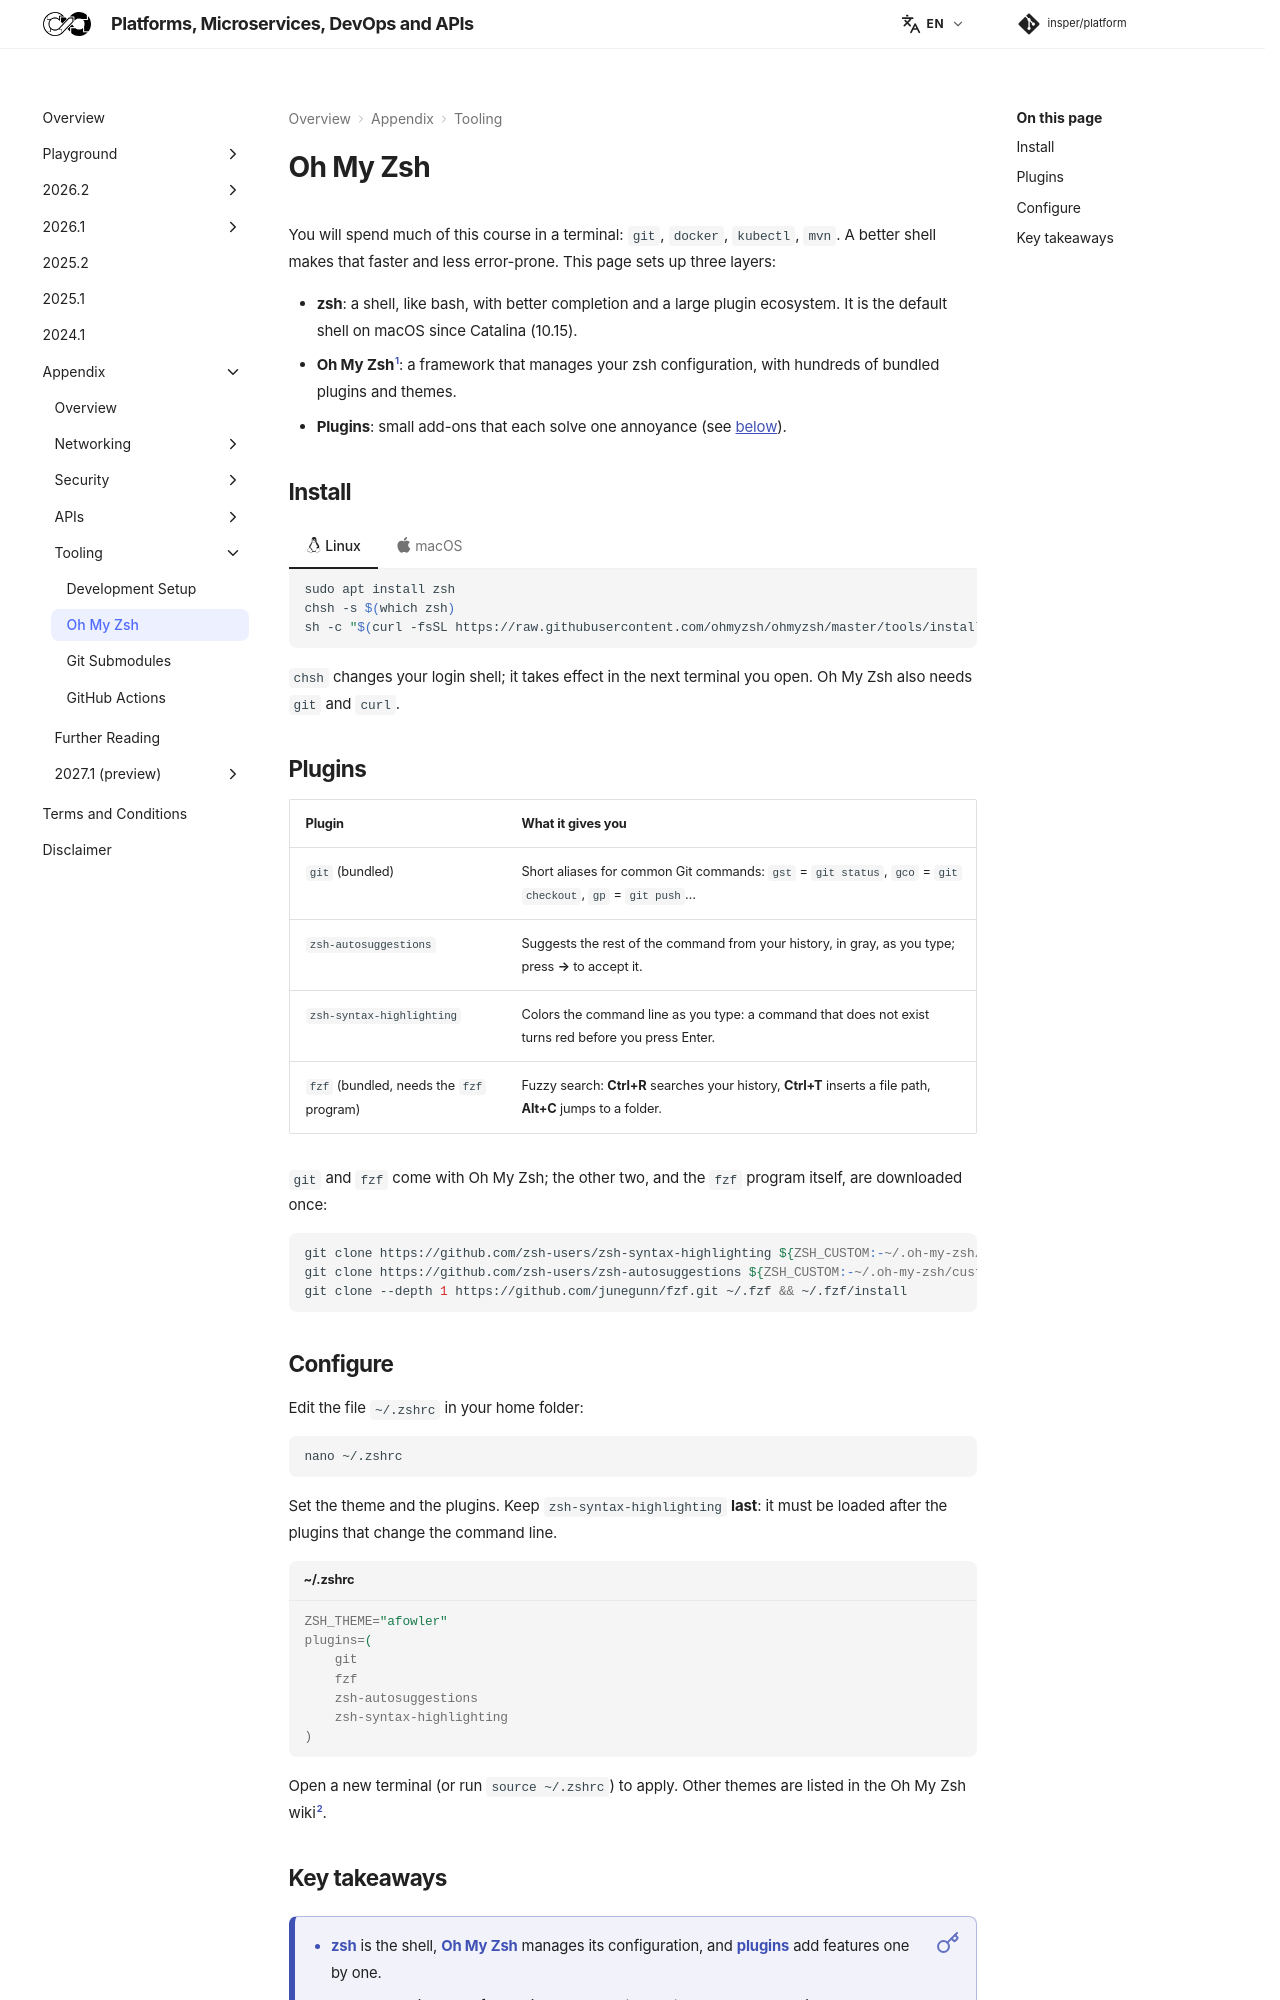

repository: Insper/platform · page: appendix/ohmyzsh/index.html · generator: mkdocs

You will spend much of this course in a terminal: `git`, `docker`, `kubectl`, `mvn`. A better shell makes that faster and less error-prone. This page sets up three layers:

- **zsh**: a shell, like bash, with better completion and a large plugin ecosystem. It is the default shell on macOS since Catalina (10.15).
- **Oh My Zsh**[^omz]: a framework that manages your zsh configuration, with hundreds of bundled plugins and themes.
- **Plugins**: small add-ons that each solve one annoyance (see [below](#plugins)).

## Install { #install }

=== ":simple-linux: Linux"

    ``` shell
    sudo apt install zsh
    chsh -s $(which zsh)
    sh -c "$(curl -fsSL https://raw.githubusercontent.com/ohmyzsh/ohmyzsh/master/tools/install.sh)"
    ```

=== ":simple-apple: macOS"

    zsh is already the default shell, so only Oh My Zsh is needed:

    ``` shell
    sh -c "$(curl -fsSL https://raw.githubusercontent.com/ohmyzsh/ohmyzsh/master/tools/install.sh)"
    ```

`chsh` changes your login shell; it takes effect in the next terminal you open. Oh My Zsh also needs `git` and `curl`.

## Plugins { #plugins }

| Plugin | What it gives you |
|:-------|:------------------|
| `git` (bundled) | Short aliases for common Git commands: `gst` = `git status`, `gco` = `git checkout`, `gp` = `git push`… |
| `zsh-autosuggestions` | Suggests the rest of the command from your history, in gray, as you type; press **→** to accept it. |
| `zsh-syntax-highlighting` | Colors the command line as you type: a command that does not exist turns red before you press Enter. |
| `fzf` (bundled, needs the `fzf` program) | Fuzzy search: **Ctrl+R** searches your history, **Ctrl+T** inserts a file path, **Alt+C** jumps to a folder. |

`git` and `fzf` come with Oh My Zsh; the other two, and the `fzf` program itself, are downloaded once:

``` shell
git clone https://github.com/zsh-users/zsh-syntax-highlighting ${ZSH_CUSTOM:-~/.oh-my-zsh/custom}/plugins/zsh-syntax-highlighting
git clone https://github.com/zsh-users/zsh-autosuggestions ${ZSH_CUSTOM:-~/.oh-my-zsh/custom}/plugins/zsh-autosuggestions
git clone --depth 1 https://github.com/junegunn/fzf.git ~/.fzf && ~/.fzf/install
```

## Configure { #configure }

Edit the file `~/.zshrc` in your home folder:

``` shell
nano ~/.zshrc
```

Set the theme and the plugins. Keep `zsh-syntax-highlighting` **last**: it must be loaded after the plugins that change the command line.

``` properties title="~/.zshrc"
ZSH_THEME="afowler"
plugins=(
	git
	fzf
	zsh-autosuggestions
	zsh-syntax-highlighting
)
```

Open a new terminal (or run `source ~/.zshrc`) to apply. Other themes are listed in the Oh My Zsh wiki[^themes].
